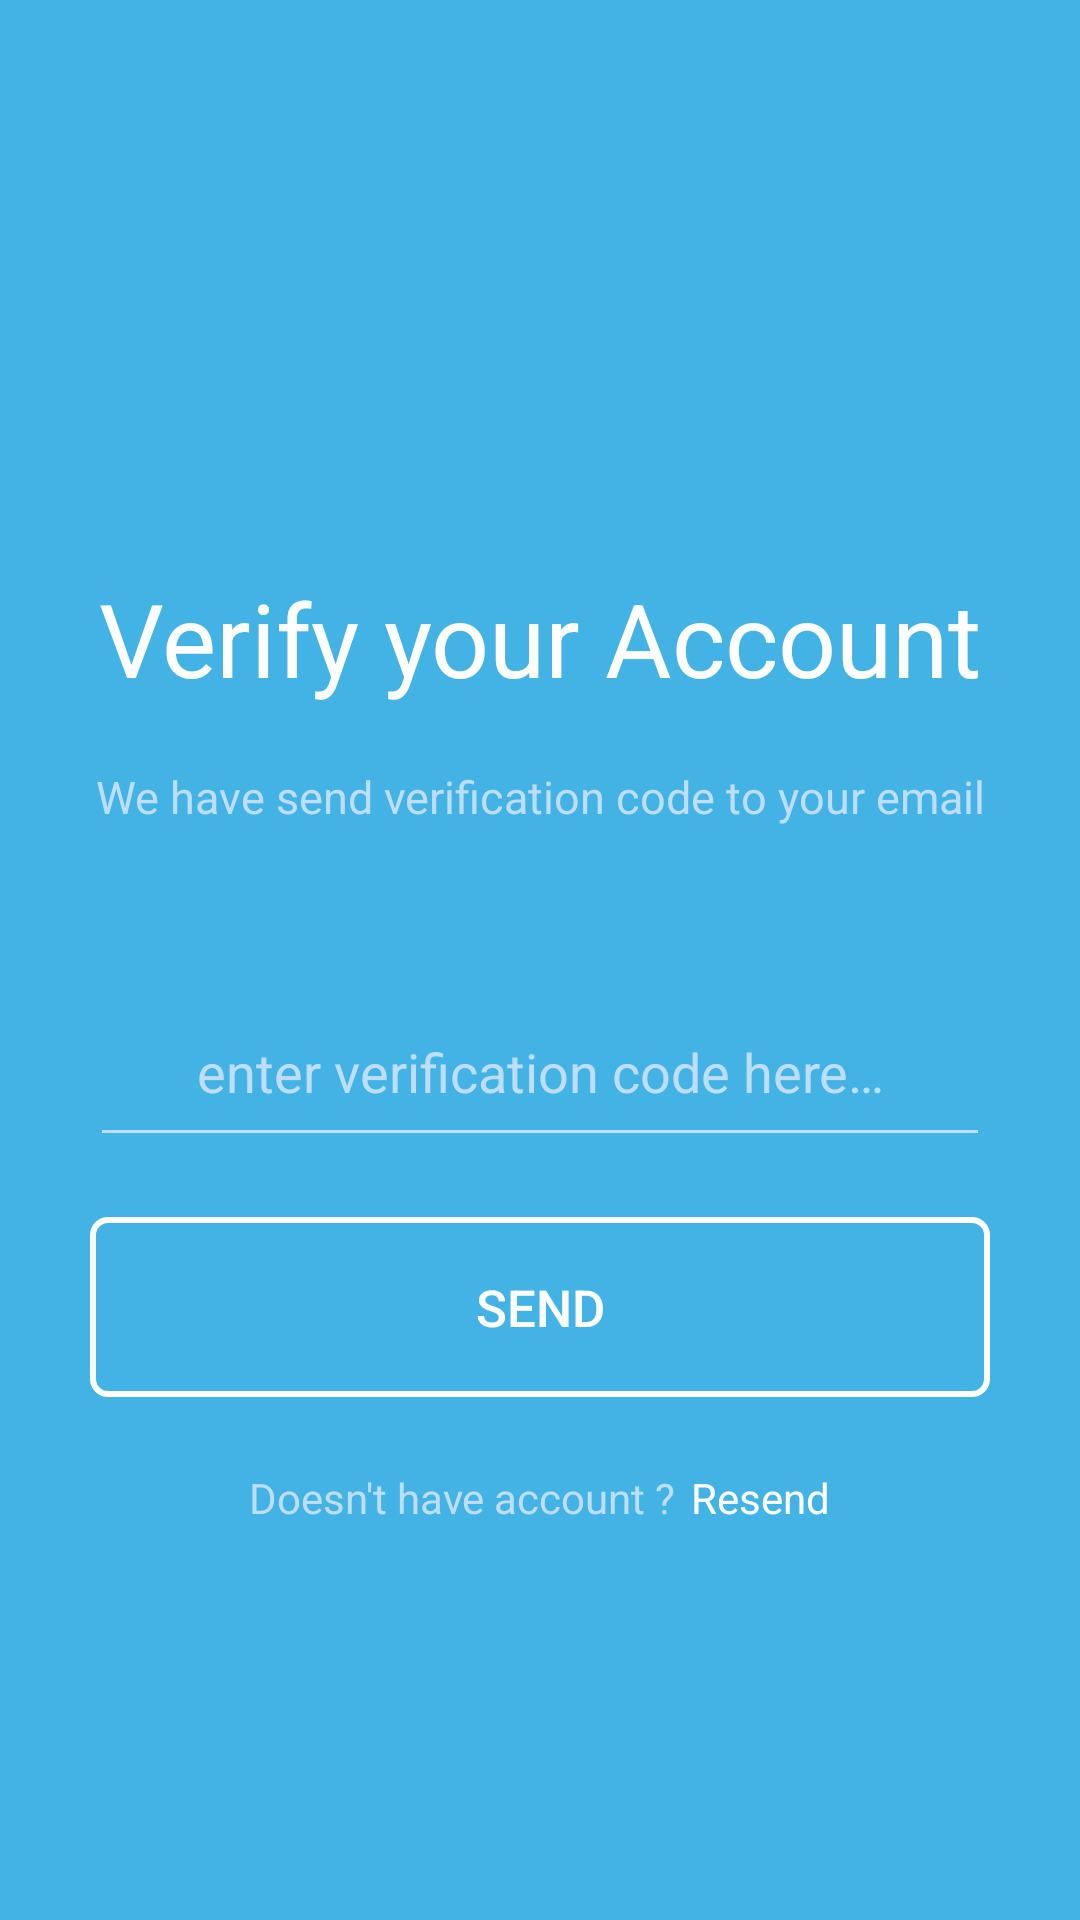

Android layout source for this screen:
<!-- AndroidManifest.xml: application theme Theme.BloodShare -->
<!-- res/layout/activity_verify_account.xml -->
<?xml version="1.0" encoding="utf-8"?>
<androidx.constraintlayout.widget.ConstraintLayout xmlns:android="http://schemas.android.com/apk/res/android"
    xmlns:app="http://schemas.android.com/apk/res-auto"
    xmlns:tools="http://schemas.android.com/tools"
    android:layout_width="match_parent"
    android:layout_height="match_parent"
    tools:context=".VerifyAccountActivity"
    android:background="@color/background1"
    android:padding="30dp">

    <TextView
        android:id="@+id/textView4"
        android:layout_width="match_parent"
        android:layout_height="wrap_content"
        android:layout_marginTop="160dp"
        android:gravity="center"
        android:text="@string/verify_your_account"
        android:textColor="@color/white"
        android:textSize="34sp"
        app:layout_constraintEnd_toEndOf="parent"
        app:layout_constraintStart_toStartOf="parent"
        app:layout_constraintTop_toTopOf="parent"
        tools:ignore="TextContrastCheck" />

    <TextView
        android:id="@+id/textView5"
        android:layout_width="match_parent"
        android:layout_height="wrap_content"
        android:layout_marginTop="20dp"
        android:gravity="center"
        android:text="@string/verification"
        android:textColor="@color/desc"
        android:textSize="15sp"
        app:layout_constraintTop_toBottomOf="@+id/textView4"
        tools:ignore="TextContrastCheck"
        tools:layout_editor_absoluteX="30dp" />

    <EditText
        android:id="@+id/editText"
        android:layout_width="match_parent"
        android:layout_height="wrap_content"
        android:layout_marginTop="50dp"
        android:autofillHints=""
        android:backgroundTint="@color/desc"
        android:gravity="center"
        android:hint="@string/enter_verification"
        android:inputType="text"
        android:minHeight="60dp"
        android:textColorHint="@color/desc"
        app:layout_constraintTop_toBottomOf="@+id/textView5"
        tools:ignore="TextContrastCheck"
        tools:layout_editor_absoluteX="30dp" />

    <Button
        style="@style/Btn_login"
        android:id="@+id/btn_VerifyAccountToUser"
        android:layout_width="match_parent"
        android:layout_height="60dp"
        android:layout_marginTop="20dp"
        android:text="@string/send"
        app:backgroundTint="@null"
        app:layout_constraintTop_toBottomOf="@+id/editText"
        tools:ignore="TextContrastCheck"
        tools:layout_editor_absoluteX="30dp" />

    <LinearLayout
        android:layout_width="match_parent"
        android:layout_height="wrap_content"
        android:layout_marginTop="24dp"
        android:gravity="center"
        app:layout_constraintTop_toBottomOf="@+id/btn_VerifyAccountToUser"
        tools:layout_editor_absoluteX="30dp">

        <TextView
            android:layout_width="wrap_content"
            android:layout_height="match_parent"
            android:paddingStart="0dp"
            android:paddingEnd="5dp"
            android:text="@string/doesn_t_have_account"
            android:textColor="@color/desc"
            tools:ignore="TextContrastCheck" />

        <TextView
            android:layout_width="wrap_content"
            android:layout_height="match_parent"
            android:text="@string/resend"
            android:textColor="@color/white"
            tools:ignore="TextContrastCheck" />

    </LinearLayout>

</androidx.constraintlayout.widget.ConstraintLayout>
<!-- resources referenced by this layout -->
<resources>
  <color name="background1">#43B3E6</color>
  <color name="desc">#BEDDf6</color>
  <color name="white">#FFFFFFFF</color>
  <string name="doesn_t_have_account">Doesn\'t have account ?</string>
  <string name="enter_verification">enter verification code here…</string>
  <string name="resend">Resend</string>
  <string name="send">send</string>
  <string name="verification">We have send verification code to your email</string>
  <string name="verify_your_account">Verify your Account</string>
  <style name="Btn_login" parent="Widget.AppCompat.Button">
          <item name="android:textSize">17sp</item>
          <item name="android:textColor">@color/white</item>
          <item name="android:background">@drawable/btn_border</item>
          <item name="android:textAllCaps">true</item>
      </style>
  <style name="Theme.BloodShare" parent="Theme.MaterialComponents.DayNight.NoActionBar">
          
          <item name="colorPrimary">@color/background1</item>
          <item name="colorPrimaryVariant">@color/white</item>
          
          <item name="colorSecondary">@color/teal_200</item>
          <item name="colorSecondaryVariant">@color/teal_700</item>
          <item name="colorOnSecondary">@color/black</item>
          
          <item name="android:statusBarColor" tools:targetApi="l">?attr/colorPrimaryVariant</item>
          
      </style>
  <!-- drawable btn_border (drawable) -->
  <?xml version="1.0" encoding="utf-8"?>
  <shape xmlns:android="http://schemas.android.com/apk/res/android" android:shape="rectangle">
      <solid android:color="@null"/>
      <stroke android:width="2dp" android:color="@color/white"/>
      <corners android:radius="5dp"/>
  </shape>
  <color name="teal_200">#FF03DAC5</color>
  <color name="teal_700">#FF018786</color>
  <color name="black">#FF000000</color>
</resources>
